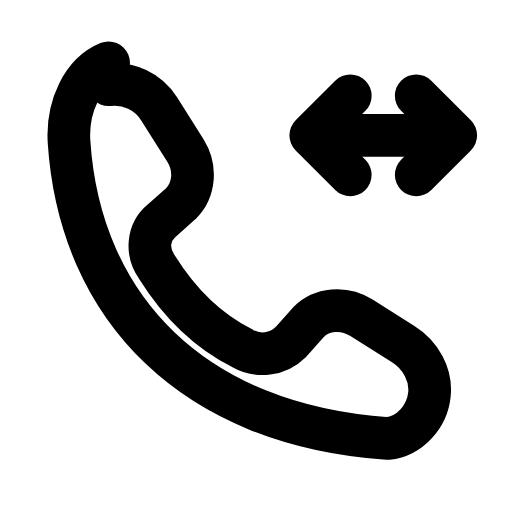
t = 0.00 s
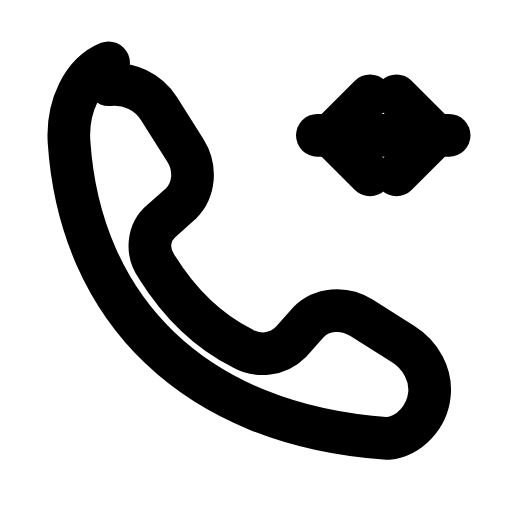
t = 0.21 s
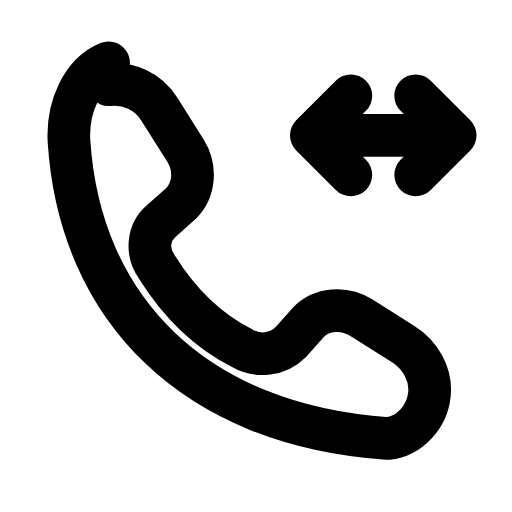
t = 0.46 s
t = 0.68 s: frame unchanged from t = 0.00 s, image omitted
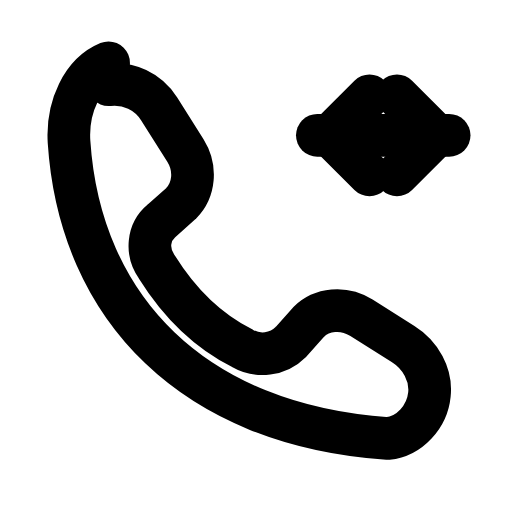
t = 0.96 s
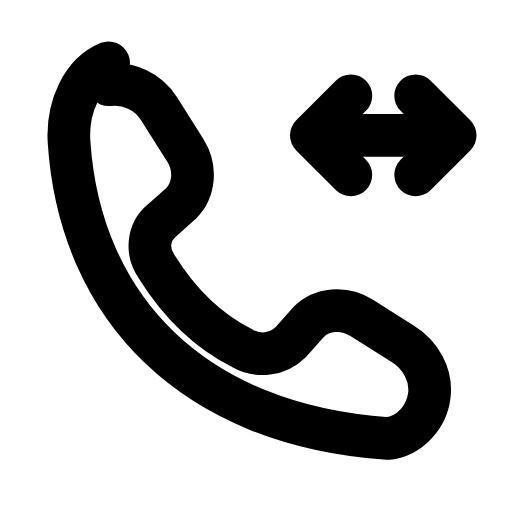
t = 1.17 s

The animated SVG that drew these frames (rendered in a browser with its animation timeline set to each time). Animation: 2 SMIL elements (animateTransform=2); one cycle of 1.40 s, repeats indefinitely.

<svg xmlns="http://www.w3.org/2000/svg" width="24" height="24" viewBox="0 0 24 24" fill="none"><g transform="translate(-0.369 -0.353) scale(1.03)"><path stroke="currentColor" stroke-width="1.942" stroke-linecap="round" stroke-linejoin="round" fill="none" d="M5.3 4.2C6.2 4.1 7.1 4.5 7.6 5.3L8.8 7.2C9.3 8 9.2 9 8.6 9.6L7.7 10.4C7.1 10.9 7 11.8 7.5 12.5C8.5 14.1 9.8 15.4 11.4 16.2C12.1 16.6 13 16.5 13.6 15.9L14.4 15C15 14.4 16 14.3 16.8 14.8L18.7 16C19.5 16.5 20 17.4 19.9 18.3C19.8 19.3 19 20.2 18 20.3C9.2 19.7 4 14.4 3.5 6.8C3.4 5.2 4.1 3.7 5.3 3.2Z"></path><line stroke="currentColor" stroke-width="1.942" stroke-linecap="round" stroke-linejoin="round" fill="none" x1="14.8" y1="6.5" x2="20.8" y2="6.5"></line><g><animateTransform attributeName="transform" type="translate" values="0 0;-0.9 0;0 0;0 0;-0.9 0;0 0;0 0" keyTimes="0;0.2025;0.45;0.6;0.765;0.9;1" dur="1.4s" repeatCount="indefinite" calcMode="spline" keySplines="0.16 1 0.3 1;0.16 1 0.3 1;0.16 1 0.3 1;0.16 1 0.3 1;0.16 1 0.3 1;0.16 1 0.3 1"/><path stroke="currentColor" stroke-width="1.942" stroke-linecap="round" stroke-linejoin="round" fill="none" d="M19.3 4.7L21.1 6.5L19.3 8.3"></path></g><g><animateTransform attributeName="transform" type="translate" values="0 0;0.9 0;0 0;0 0;0.9 0;0 0;0 0" keyTimes="0;0.2025;0.45;0.6;0.765;0.9;1" dur="1.4s" repeatCount="indefinite" calcMode="spline" keySplines="0.16 1 0.3 1;0.16 1 0.3 1;0.16 1 0.3 1;0.16 1 0.3 1;0.16 1 0.3 1;0.16 1 0.3 1"/><path stroke="currentColor" stroke-width="1.942" stroke-linecap="round" stroke-linejoin="round" fill="none" d="M16.3 4.7L14.5 6.5L16.3 8.3"></path></g></g></svg>
